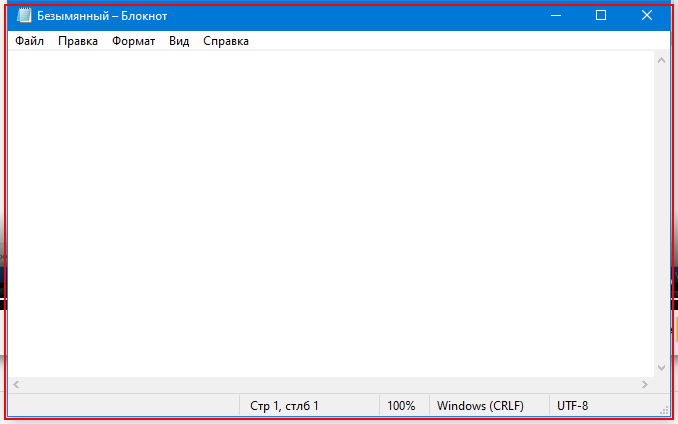
Workflow: SequenceRetryScope

Step 1: find the element in window 'Безымянный - Блокнот' (notepad.exe)
